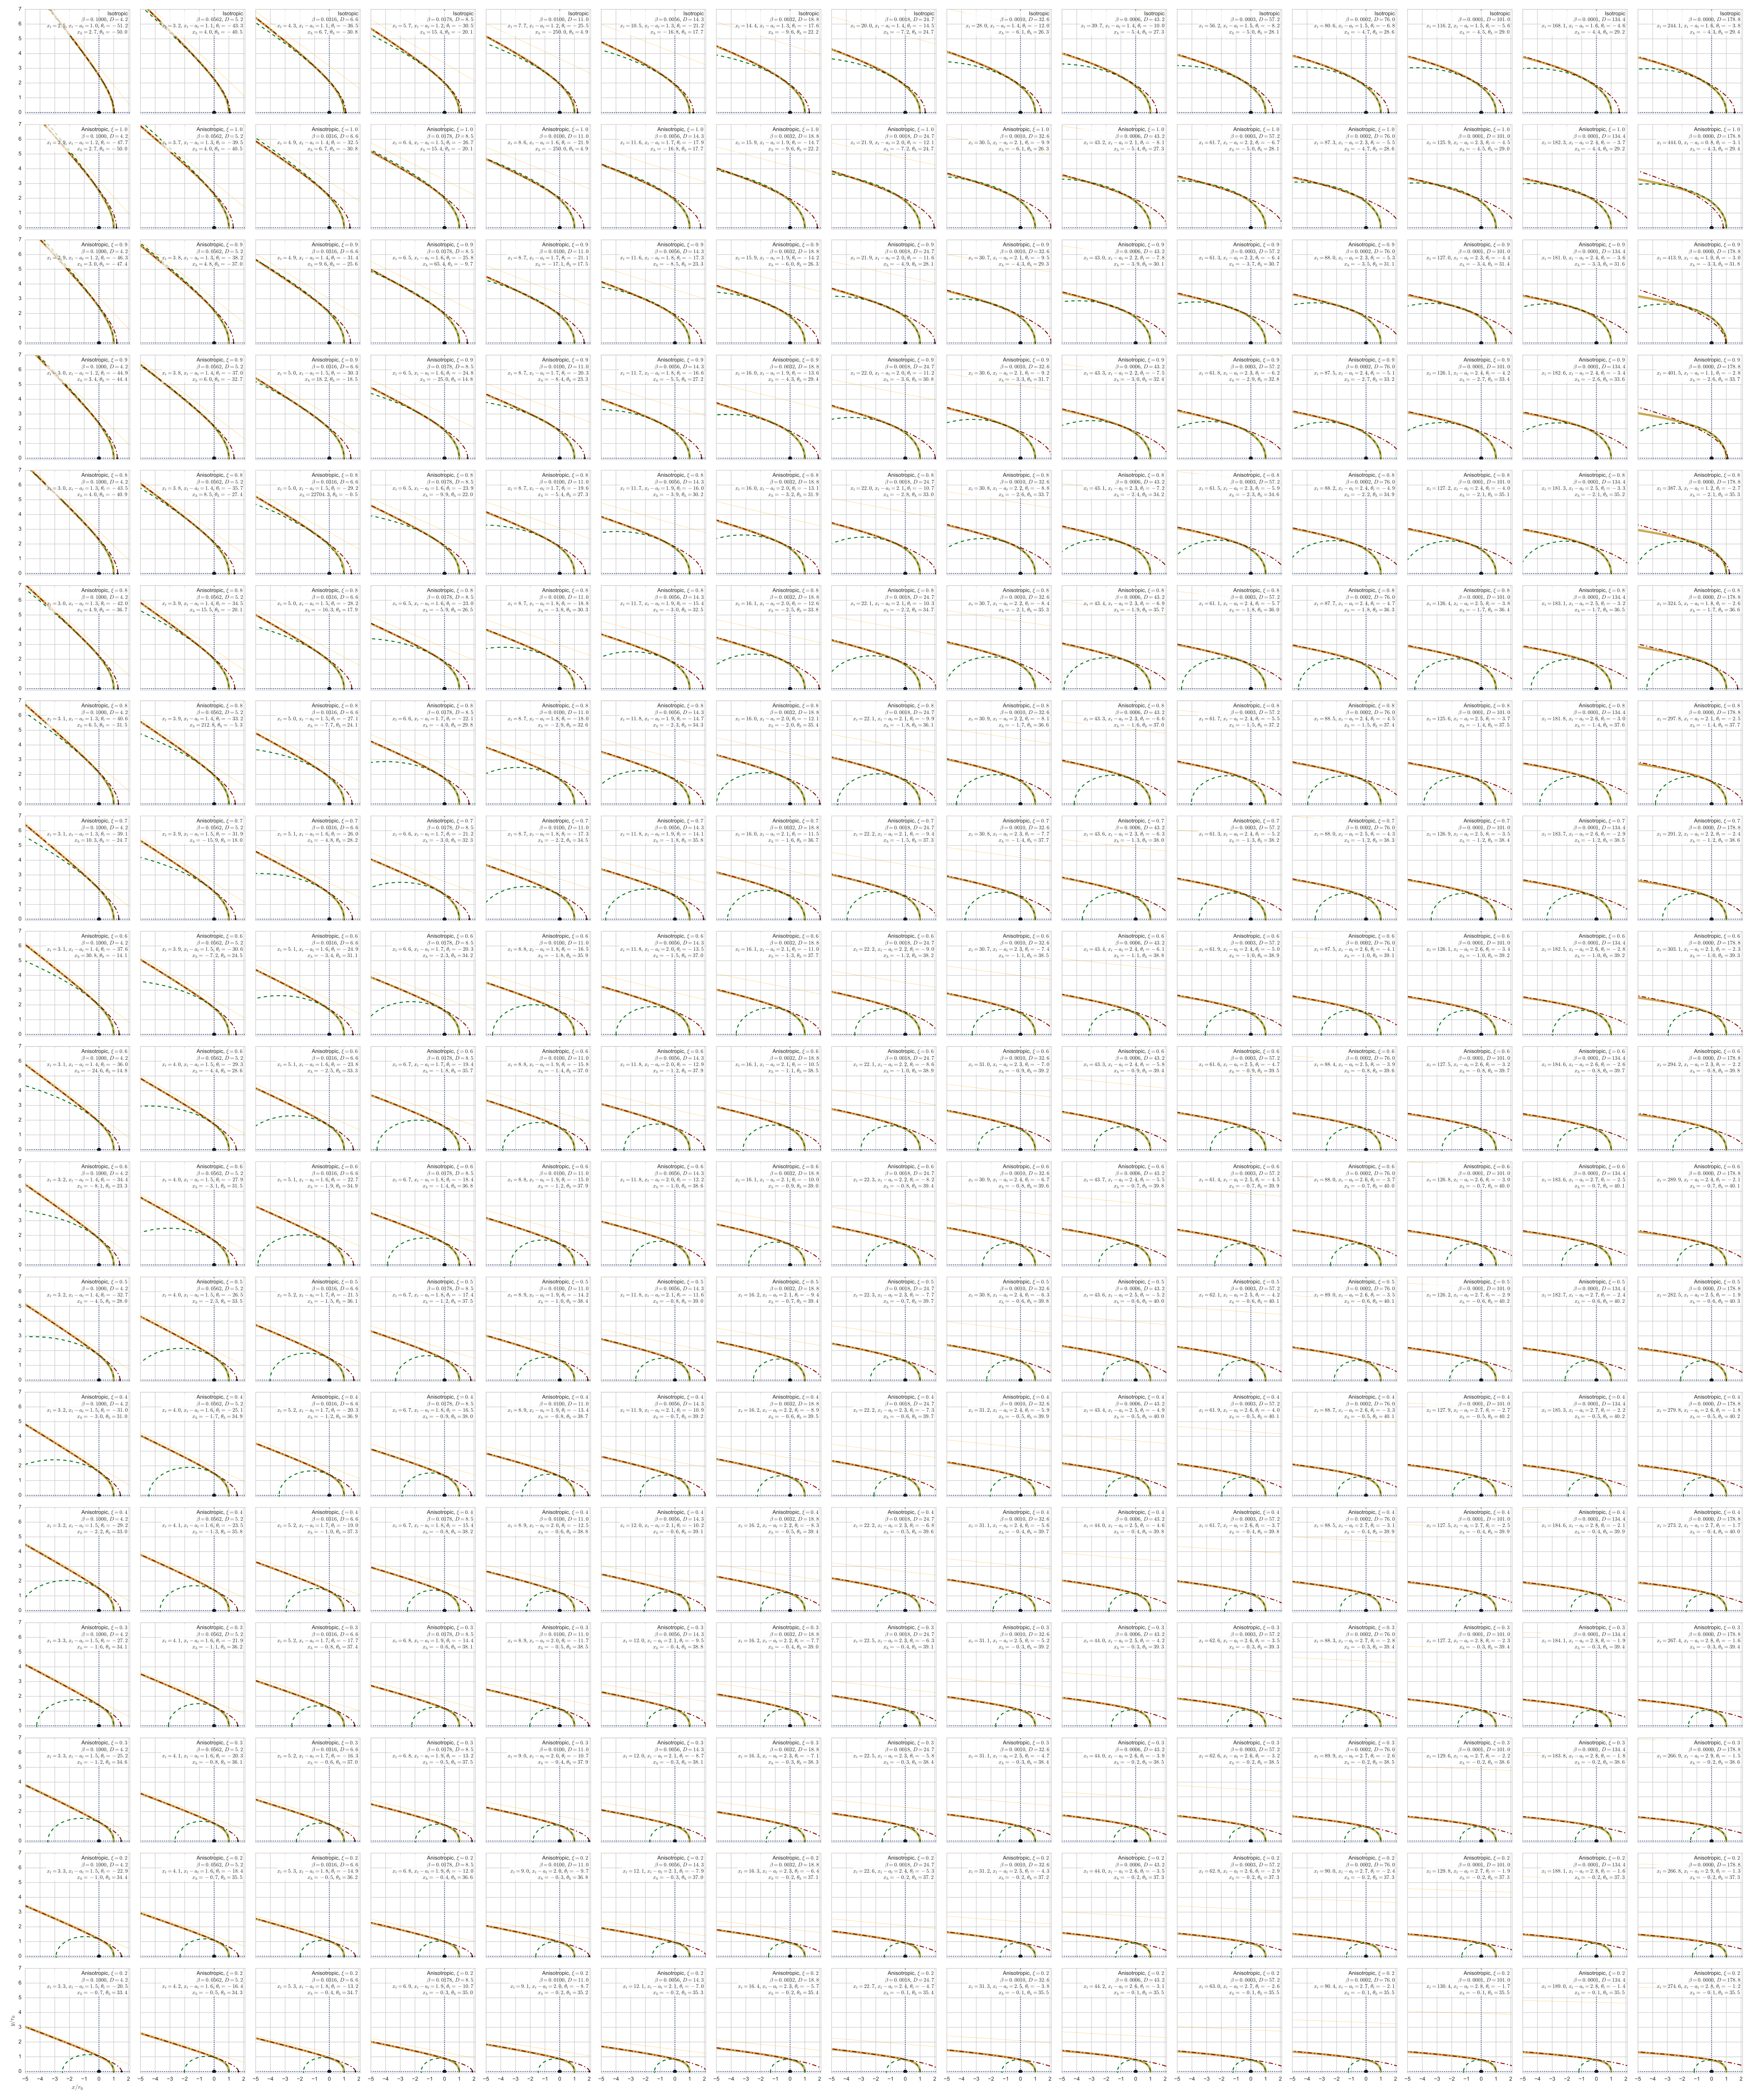

The Python source for this figure:
import sys
import numpy as np
import astropy.modeling.fitting
from astropy.table import Table
from matplotlib import pyplot as plt
import seaborn as sns
import equation6
import conic_parameters
import theta_ratio_fit 
sys.path.append('../conic-projection')
from conproj_utils import Conic

XI_LIST = [None] + list(np.linspace(1.0, 0.2, 17))
BETA_LIST = np.logspace(-4.5, -1.0, 15)
nxi, nbeta = len(XI_LIST), len(BETA_LIST)

methods = {
    'headtail': 'match head to tail',
    'gradient': 'match R90 and gradient',
    'asymptote': 'match R90 and asymptote',
}
# Method used to get initial guess at tail parameters It isn't
# critical how good this is since the fitting will sort things out
# independently of the starting point
approx_method = methods['gradient']

ntheta = 100
theta = np.linspace(0.0, np.pi, ntheta)

figfilename = sys.argv[0].replace('.py', '.pdf')

sns.set_style('whitegrid')
sns.set_color_codes('dark')

fig, axes = plt.subplots(nxi, nbeta, sharex=True, sharey=True)

xmin, xmax = -5.0, 2.1
ymin, ymax = -0.1, 7.0
# xmin, xmax = -7.0, 4.1
# ymin, ymax = -0.1, 11.0

ytop = ymin + 0.98*(ymax - ymin)
xright = xmin + 0.98*(xmax - xmin)
whitebox = {'edgecolor': 'none', 'facecolor': 'white',
            'alpha': 0.7, 'boxstyle': 'round,pad=0.1'}

outtab = {
    'beta': [],
    'xi': [],
    'x0': [],
    'a': []
}


# x-data for tail asymptote
xa = np.linspace(xmin, xmax, 2)

# Set up fitter for fitting the tail
fit = astropy.modeling.fitting.LevMarLSQFitter()

for j, xi in enumerate(XI_LIST):
    for i, beta in enumerate(BETA_LIST[::-1]):
        ax = axes[j, i]

        # The exact solution to the shell
        if xi is None:
            shell = equation6.Shell(innertype='isotropic', beta=beta)
        else:
            shell = equation6.Shell(innertype='anisotropic', beta=beta, xi=xi)
        R, theta1 = shell.radius(theta, full=True)
        ratio = theta1/theta
        R_crw = R/shell.R0
        x_crw = R_crw*np.cos(theta)
        y_crw = R_crw*np.sin(theta)

        # Fit to head and approximate guess at fit to tail
        ht = conic_parameters.HeadTail(beta, xi=xi, xmin=0.0, method=approx_method)
        # Convert the tail to the form required for fitting
        model = theta_ratio_fit.hyperbola_ratio(ht.a_t, x0=ht.x0_t,
                                                tau=np.tan(ht.theta_t), D=ht.D)
        # Freeze the parameters that are external constraints
        model.tau.fixed = True
        model.D.fixed = True
        # Only fit over a certain range of angles
        #mask = (np.degrees(theta) > 100.0) & (np.degrees(theta) < 150.0)
        mask = (np.degrees(theta) > 100.0) & (x_crw > xmin)

        # Now do the fit to get an improved tail hyperbola
        best_model = fit(model, theta[mask], ratio[mask])

        # Update the tail component of the HeadTail instance
        ht.a_t = best_model.a.value
        ht.x0_t = best_model.x0.value

        # And calculate Cartesian arrays for the shapes
        x_head = ht.x_head(ht.t_h)
        y_head = ht.y_head(ht.t_h)

        x_tail = ht.x_tail(ht.t_t)
        y_tail = ht.y_tail(ht.t_t)

        # asymptote to tail
        ya = (ht.x0_t - xa)*np.tan(ht.theta_t)
        ax.plot(xa, ya, lw=0.3, color='orange')

        ax.plot(x_crw, y_crw, lw=4, color='y', alpha=0.7)
        ax.plot(x_head, y_head, '--', color='g')
        ax.plot(x_tail, y_tail, '-', dashes=[8, 4, 2, 4], color='r')
        ax.plot(0.0, 0.0, 'o', color='k')
        ax.plot(ht.x0_t - ht.a_t, 0.0, '.', color='k')
        ax.axhline(ls=':')
        ax.axvline(ls=':')
        ax.set_aspect('equal', adjustable='box-forced')

        if xi is None:
            text = r'Isotropic'
        else:
            text = r'Anisotropic, $\xi = {:.1f}$'.format(xi)
        text += '\n' + r'$\beta = {:.4f}$'.format(beta)
        text += ', ' + r'$D = {:.1f}$'.format(ht.D)
        text += '\n' + r'$x_t = {:.1f}$'.format(ht.x0_t)
        text += ', ' + r'$x_t - a_t = {:.1f}$'.format(ht.x0_t - ht.a_t)
        text += ', ' + r"$\theta_t = {:.1f}$".format(np.degrees(-ht.theta_t))
        text += '\n' + r'$x_h = {:.1f}$'.format(ht.x0_h)
        text += ', ' + r"$\theta_h = {:.1f}$".format(np.degrees(ht.theta_h))
        ax.text(xright, ytop, text,
                ha='right', va='top', bbox=whitebox, fontsize='small')

        print('beta = {:.4f}, xi = {:.2f}, x0 = {:.2f}, a = {:.2f}'.format(
            beta, xi or 0.0, ht.x0_t, ht.a_t))
        outtab['beta'].append(beta)
        outtab['xi'].append(xi)
        outtab['x0'].append(ht.x0_t)
        outtab['a'].append(ht.a_t)

# Put axis labels on lower left panel only
axes[-1, 0].set(
    xlim=[xmin, xmax], ylim=[ymin, ymax],
    xlabel=r'$x / r_{0}$', ylabel=r'$y / r_{0}$',
)

fig.set_size_inches(3*nbeta, 3*nxi)
fig.tight_layout()
fig.savefig(figfilename)
print(figfilename)

tabfilename = figfilename.replace('.pdf', '.tab')
Table(outtab).write(tabfilename, format='ascii.tab')
